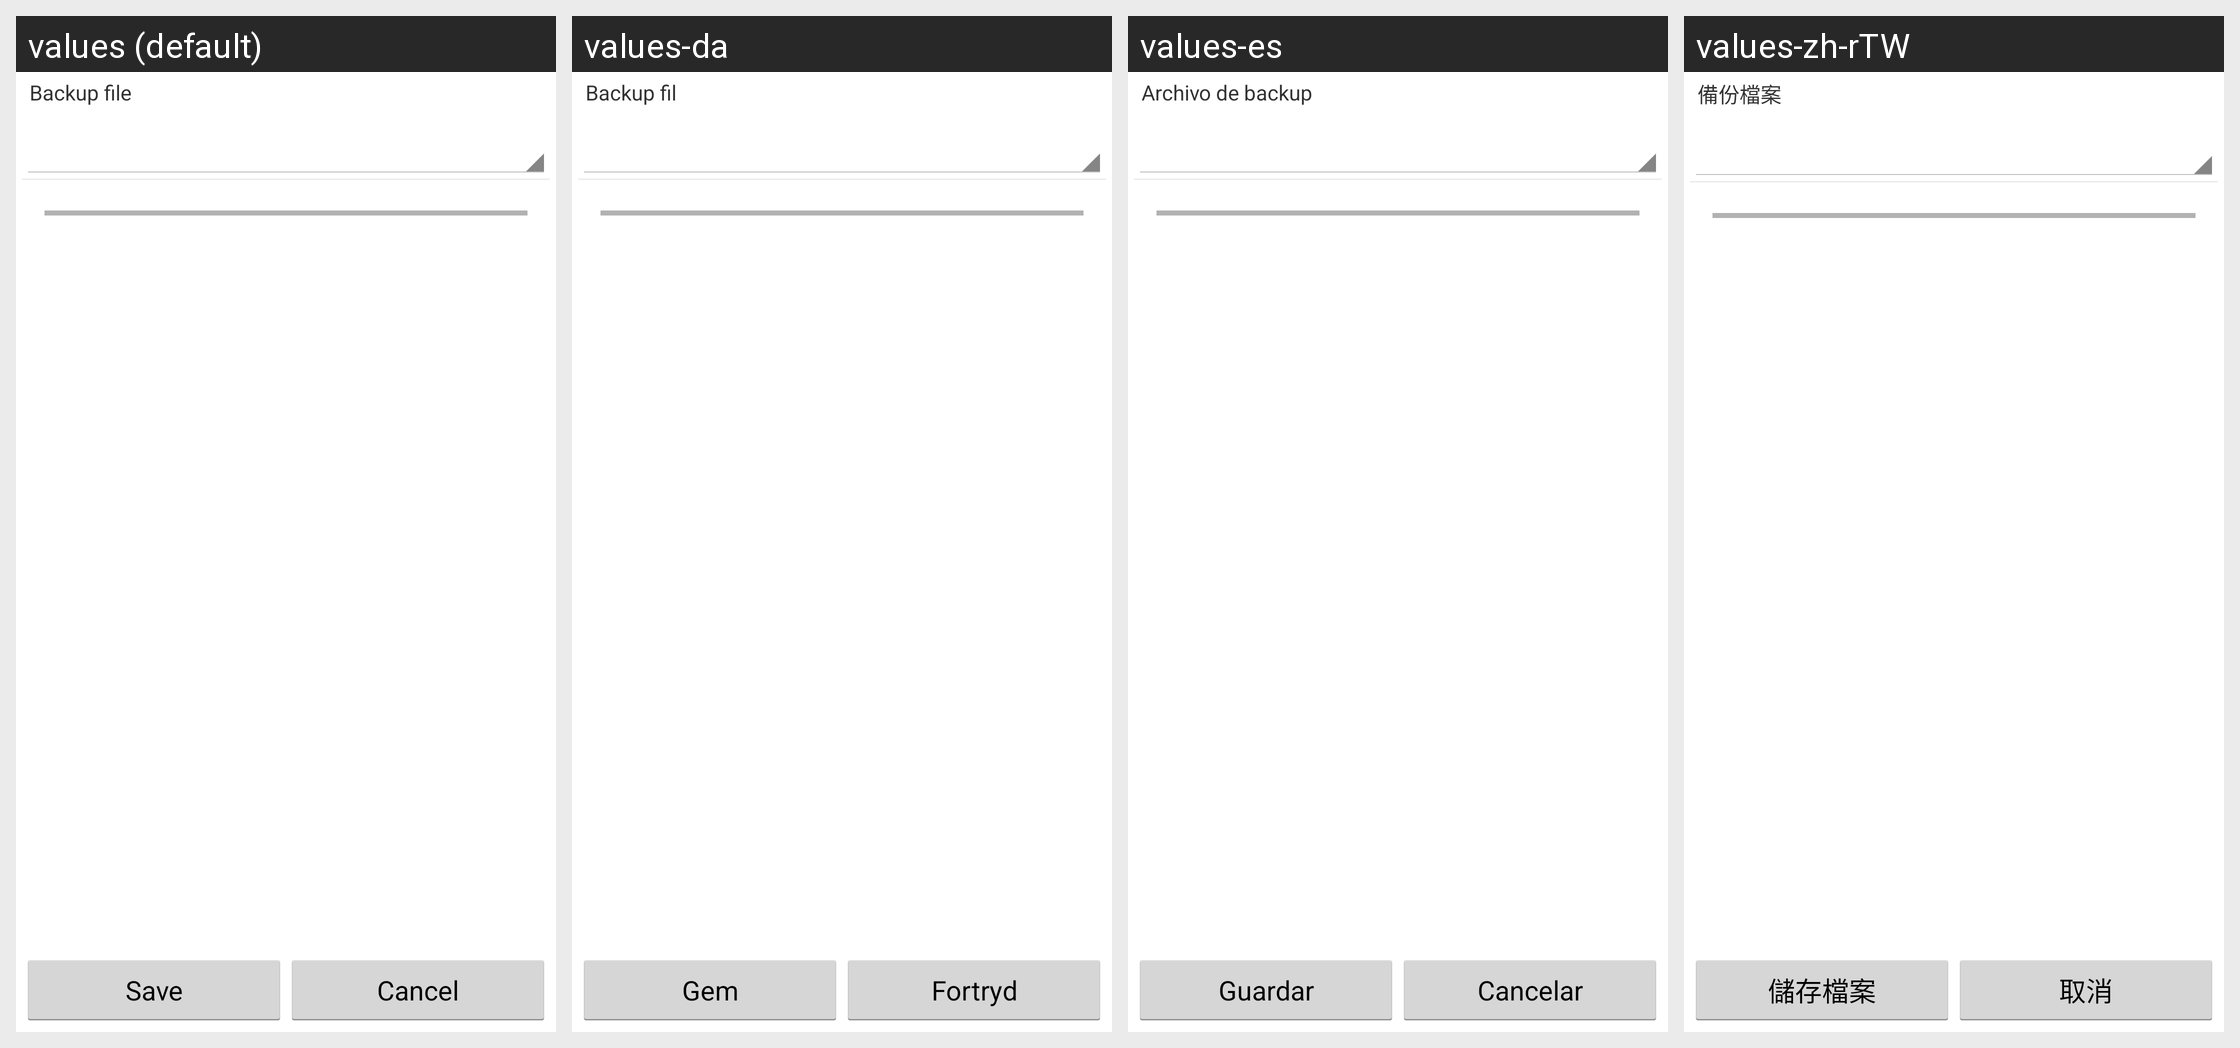

Here is an Android app screen in its default locale and in the app's own translations. Write out the translated-string differences for the strings that appear on this screen.
Android screen res/layout/backup_restore.xml rendered under 4 locales, left to right: values (default), values-da, values-es, values-zh-rTW. Device: Nexus 5 (rendered at 1080×1920; each locale shown at half size, 540×960, under a caption strip naming it); theme ShuffleTheme.
Other locales in the repository, not shown: values-de, values-fr, values-ja, values-pl, values-pt-rBR, values-zh-rCN.
Strings drawn on this screen, with the default value and each locale's value (text and hints the layout hard-codes, and strings that could not be matched under every locale, appear in the picture but are not listed):

filename_title
  values: Backup file
  values-da: Backup fil
  values-es: Archivo de backup
  values-zh-rTW: 備份檔案

menu_done
  values: Save
  values-da: Gem
  values-es: Guardar
  values-zh-rTW: 儲存檔案

cancel_button_title
  values: Cancel
  values-da: Fortryd
  values-es: Cancelar
  values-zh-rTW: 取消
